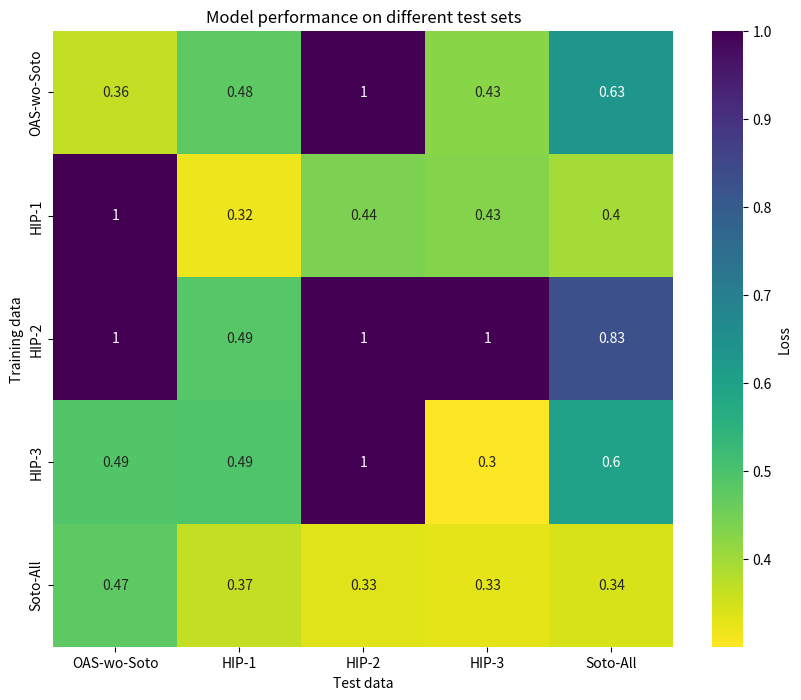

Write the Python code that produced this figure.
# Plot performance matrix
import seaborn as sns
import pandas as pd
import matplotlib.pyplot as plt

OAS_model_on_HIP1 = 0.475341796875
OAS_model_on_HIP2 = 1
OAS_model_on_HIP3 = 0.42523783445358276
OAS_model_on_OAS = 0.3640836775302887
OAS_model_soto = (OAS_model_on_HIP1 + OAS_model_on_HIP2 + OAS_model_on_HIP3) /3

Soto_model_on_OAS = 0.47304069995880127
Soto_model_on_HIP1 = 0.3652347922325134
Soto_model_on_HIP2 = 0.3340586721897125
Soto_model_on_HIP3 = 0.3303837478160858
Soto_model_soto = (Soto_model_on_HIP1 + Soto_model_on_HIP2 + Soto_model_on_HIP3) /3

HIP1_model_on_OAS = 1
HIP1_model_on_HIP1 = 0.31787109375
HIP1_model_on_HIP2 = 0.437744140625
HIP1_model_on_HIP3 = 0.4296875
HIP1_model_on_soto = (HIP1_model_on_HIP1 + HIP1_model_on_HIP2 + HIP1_model_on_HIP3) /3

HIP2_model_on_OAS = 1
HIP2_model_on_HIP1 = 0.4853515625
HIP2_model_on_HIP2 = 1
HIP2_model_on_HIP3 = 1
HIP2_model_on_soto = (HIP2_model_on_HIP1 + HIP2_model_on_HIP2 + HIP2_model_on_HIP3) /3

HIP3_model_on_OAS = 0.490234375
HIP3_model_on_HIP1 = 0.492431640625
HIP3_model_on_HIP2 = 1
HIP3_model_on_HIP3 = 0.300537109375
HIP3_model_on_soto = (HIP3_model_on_HIP1 + HIP3_model_on_HIP2 + HIP3_model_on_HIP3) /3


loss_matrix = [[OAS_model_on_OAS, OAS_model_on_HIP1,1,OAS_model_on_HIP3,OAS_model_soto],
               [HIP1_model_on_OAS, HIP1_model_on_HIP1, HIP1_model_on_HIP2, HIP1_model_on_HIP3,HIP1_model_on_soto],
                [HIP2_model_on_OAS, HIP2_model_on_HIP1, HIP2_model_on_HIP2, HIP2_model_on_HIP3,HIP2_model_on_soto],
                [HIP3_model_on_OAS, HIP3_model_on_HIP1, HIP3_model_on_HIP2, HIP3_model_on_HIP3,HIP3_model_on_soto],
               [Soto_model_on_OAS,Soto_model_on_HIP1,Soto_model_on_HIP2,Soto_model_on_HIP3,Soto_model_soto]]

names = ["OAS-wo-Soto","HIP-1","HIP-2", "HIP-3", "Soto-All"]
plt.figure(figsize=(10, 8))
loss_df = pd.DataFrame(loss_matrix, index=names, columns=names)
sns.heatmap(loss_df, annot=True, cmap="viridis_r", cbar_kws={'label': 'Loss'}, xticklabels=names, yticklabels=names)
plt.title("Model performance on different test sets")
plt.xlabel("Test data")
plt.ylabel("Training data")
plt.savefig("loss_different_test_sets.pdf")



